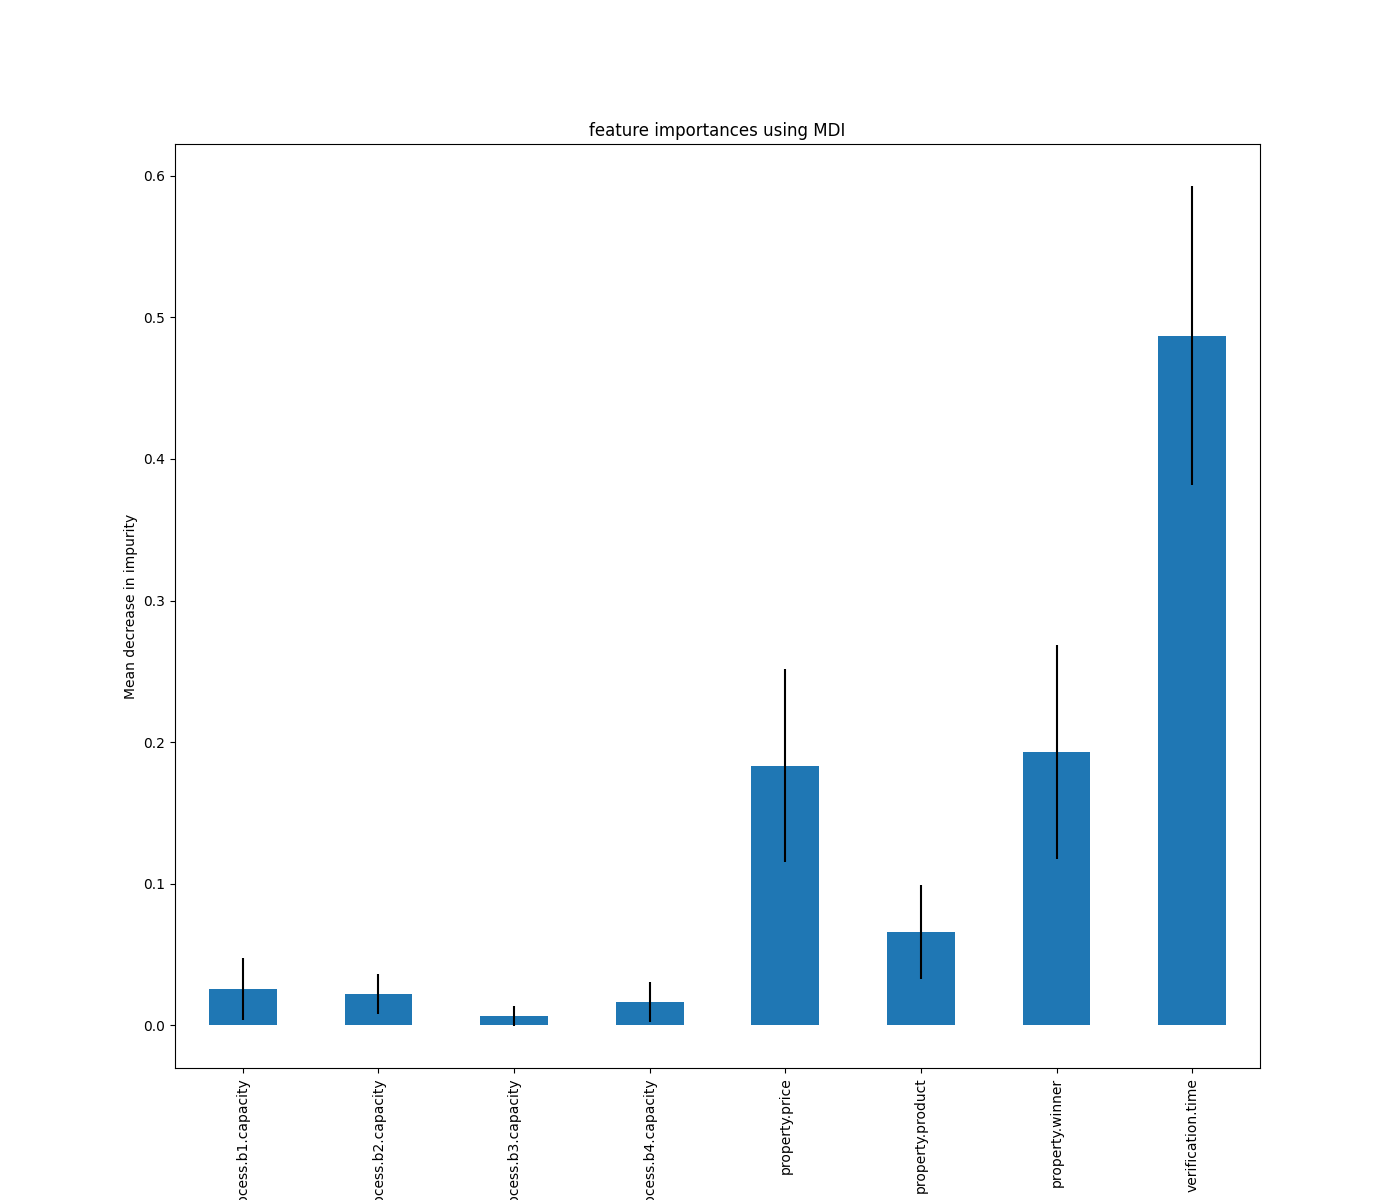

Values plotted in this chart, from the file beside it:
, 0
verification.time, 0.487
property.winner, 0.193
property.price, 0.1834
property.product, 0.06597
process.b1.capacity, 0.02575
